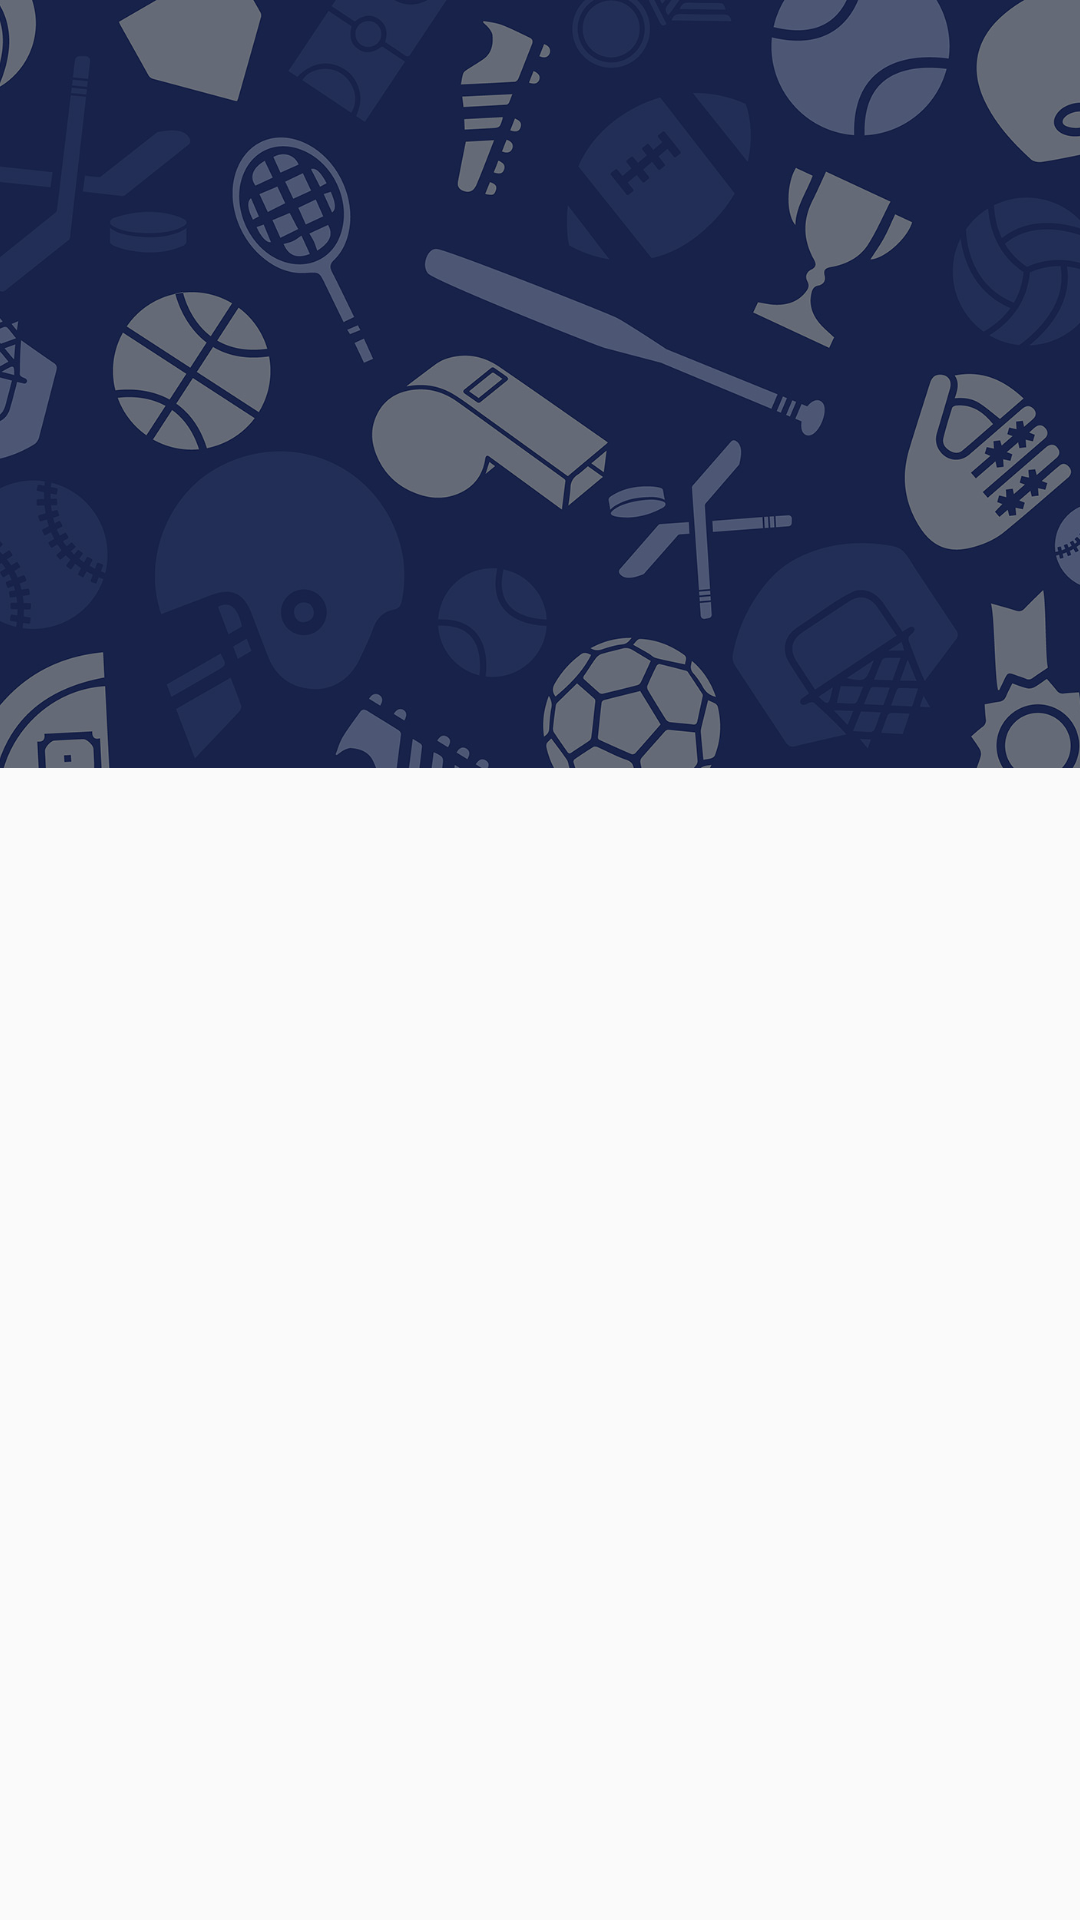

Reconstruct the res/layout file that produces this screen, plus the resources it refers to.
<!-- AndroidManifest.xml: activity theme AppTheme.NoTitleBar -->
<!-- res/layout/activity_league_detail.xml -->
<?xml version="1.0" encoding="utf-8"?>
<android.support.design.widget.CoordinatorLayout
        xmlns:android="http://schemas.android.com/apk/res/android"
        xmlns:app="http://schemas.android.com/apk/res-auto"
        android:layout_width="match_parent"
        android:layout_height="match_parent">

    <android.support.design.widget.AppBarLayout
            android:id="@+id/htab_appbar"
            android:layout_width="match_parent"
            android:layout_height="wrap_content"
            android:background="?attr/colorPrimary"
            android:fitsSystemWindows="true"
            android:theme="@style/ThemeOverlay.AppCompat.Dark.ActionBar">

        <android.support.design.widget.CollapsingToolbarLayout
                android:id="@+id/collapsing_toolbar"
                android:layout_width="match_parent"
                android:layout_height="256dp"
                android:fitsSystemWindows="true"
                app:contentScrim="?attr/colorPrimary"
                app:layout_scrollFlags="scroll|exitUntilCollapsed|snap"
                app:titleEnabled="false">


            <RelativeLayout
                    android:layout_width="wrap_content"
                    android:layout_height="wrap_content">

                <ImageView
                        android:id="@+id/background"
                        android:contentDescription="Image Background"
                        android:layout_width="match_parent"
                        android:layout_height="match_parent"
                        android:fitsSystemWindows="true"
                        android:scaleType="centerCrop"
                        android:src="@drawable/img_placeholder_large"
                        app:layout_collapseMode="parallax" android:layout_marginBottom="0dp"
                        android:layout_alignBottom="@+id/shadow"/>
                <ImageView
                        android:id="@+id/shadow"
                        android:layout_width="fill_parent"
                        android:layout_height="fill_parent"
                        android:fitsSystemWindows="true"
                        android:scaleType="centerCrop"
                        android:src="#80000000"
                        app:layout_collapseMode="parallax"/>

                <LinearLayout
                        android:layout_width="match_parent"
                        android:layout_height="wrap_content"
                        android:layout_centerInParent="true"
                        android:gravity="center_horizontal"
                        android:orientation="vertical">
                    <ImageView
                            android:id="@+id/avatar"
                            android:layout_width="70dp"
                            android:layout_height="70dp"
                            android:layout_marginTop="10dp"
                            android:fitsSystemWindows="true"
                            android:scaleType="centerCrop"
                            android:paddingStart="30dp"
                            android:paddingEnd="30dp"
                            app:layout_collapseMode="parallax"/>
                    <TextView
                            android:id="@+id/leagueName"
                            android:layout_width="wrap_content"
                            android:layout_height="wrap_content"
                            android:text=""
                            android:paddingStart="30dp"
                            android:paddingEnd="30dp"
                            android:textSize="30sp"
                            android:textColor="@android:color/white"/>
                </LinearLayout>
            </RelativeLayout>

            <android.support.v7.widget.Toolbar
                    android:id="@+id/toolbar"
                    android:layout_width="match_parent"
                    android:layout_height="?attr/actionBarSize"
                    android:layout_gravity="top"
                    android:layout_marginBottom="48dp"
                    app:layout_collapseMode="pin"
                    app:popupTheme="@style/ThemeOverlay.AppCompat.Light"/>

            <android.support.design.widget.TabLayout
                    android:id="@+id/tabs"
                    android:layout_width="match_parent"
                    android:layout_height="wrap_content"
                    android:layout_gravity="bottom"
                    app:tabMode="scrollable"
                    app:tabIndicatorColor="@android:color/white"
                    app:tabSelectedTextColor="@android:color/white"/>
        </android.support.design.widget.CollapsingToolbarLayout>

    </android.support.design.widget.AppBarLayout>

    <android.support.v4.view.ViewPager
            android:id="@+id/viewpager"
            android:layout_width="match_parent"
            android:layout_height="match_parent"
            app:layout_behavior="@string/appbar_scrolling_view_behavior"
    />
    <ProgressBar
            android:id="@+id/loading"
            android:layout_centerHorizontal="true"
            android:layout_centerVertical="true"
            android:layout_width="70dp"
            android:layout_gravity="center"
            android:layout_height="70dp"/>


</android.support.design.widget.CoordinatorLayout>
<!-- resources referenced by this layout -->
<resources>
  <!-- drawable img_placeholder_large: jpg bitmap (drawable, 162465 bytes) -->
  <style name="AppTheme.NoTitleBar" parent="Theme.AppCompat.Light.DarkActionBar">
      <item name="windowActionBar">false</item>
      <item name="windowNoTitle">true</item>
      <item name="android:windowFullscreen">true</item>
      </style>
</resources>
